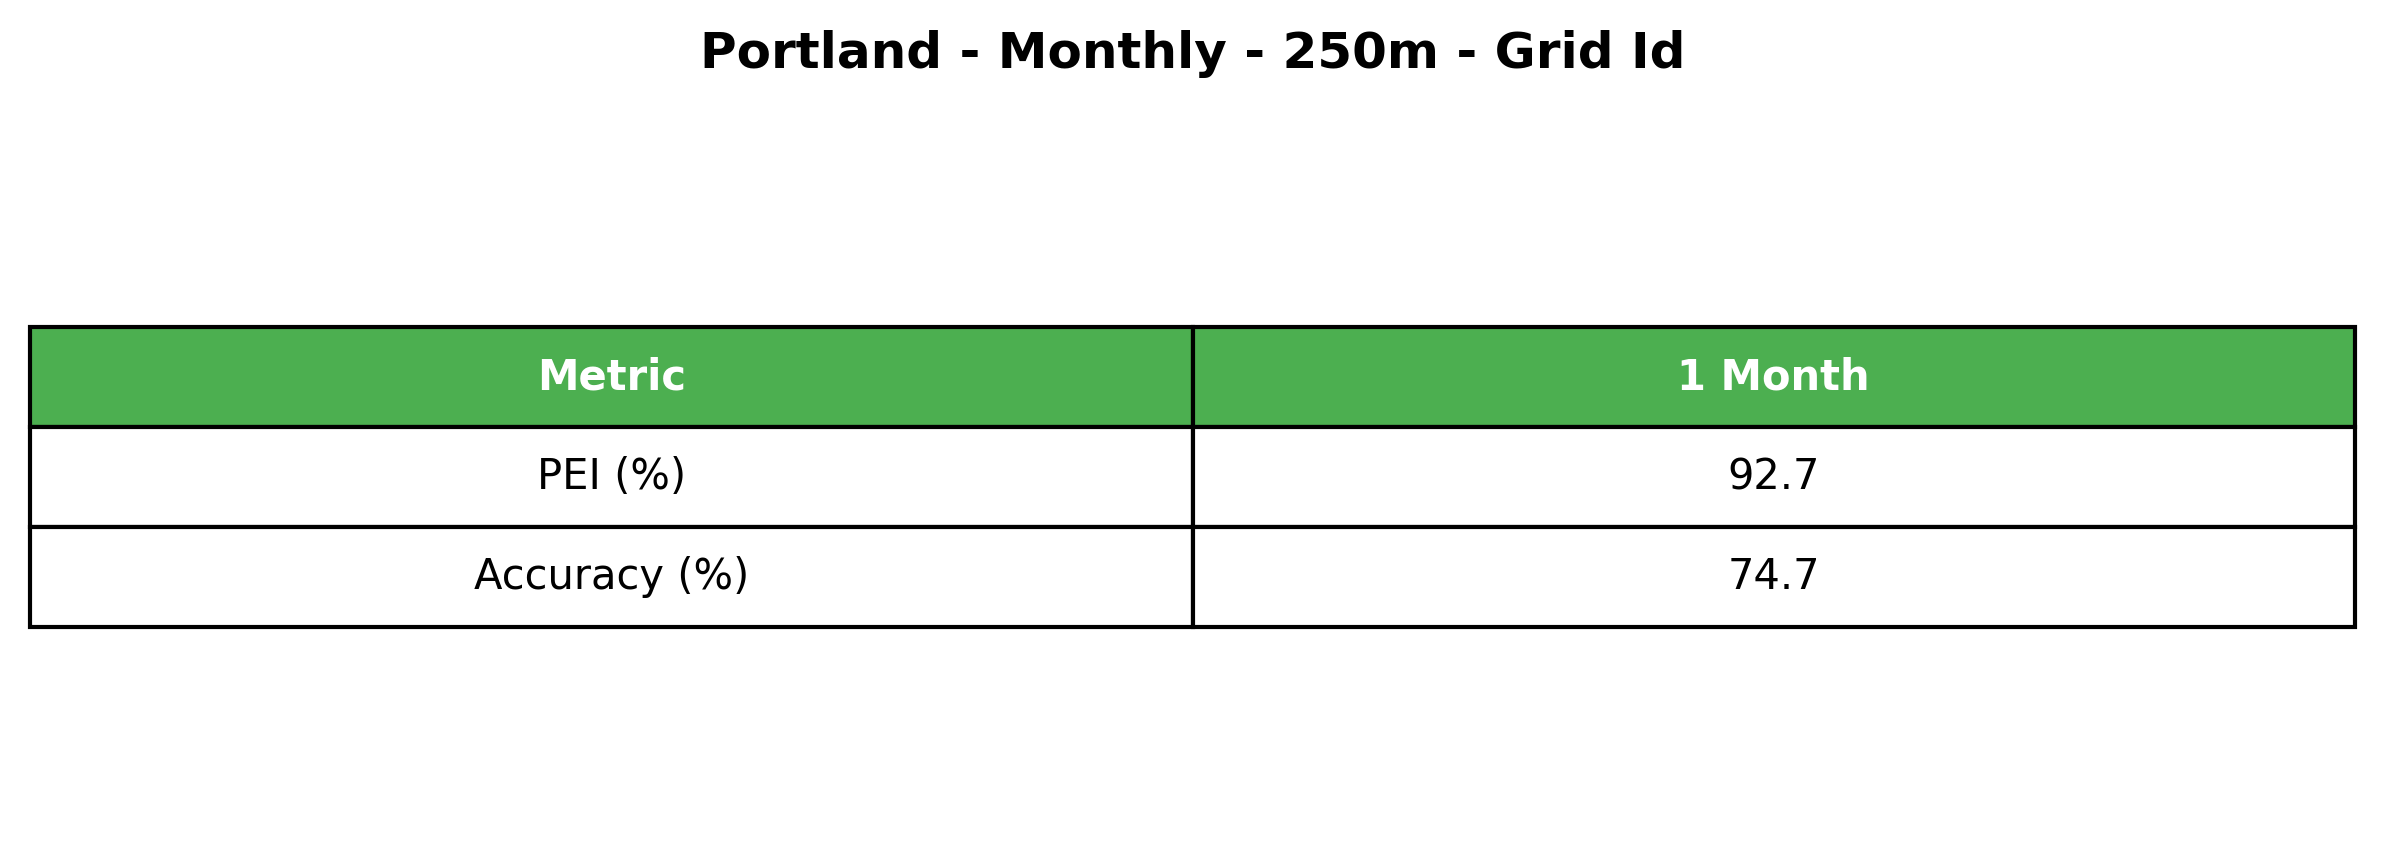

Source data for this figure (header and first rows):
Metric, 1 Month
PEI (%), 92.7
Accuracy (%), 74.7
